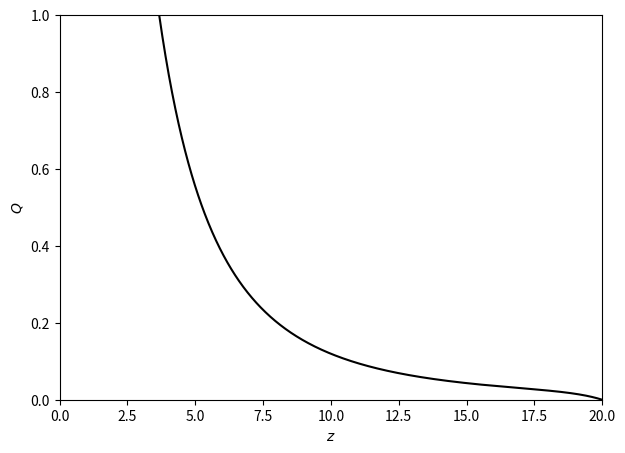

The matplotlib source for this figure:
import numpy as np
import matplotlib
import matplotlib.pyplot as plt
import scipy.constants as con

sqrt = np.sqrt
G = con.G

zarr = np.linspace(20, 0, 1000)

# 1 MPc in metres
MPc = 3.0857E+22

# Define constants. Some are taken from the simulations
ndot_ion = 3E+50 / MPc**3
mass_H   = 1.67262192E-27
clump_H = 3
Xh = 0.76
Yhe = 1 - Xh
temp = 1E4
H0 = 67.5 * 1000 / MPc

omegab = 0.0482
omegaL = 0.692
omegaM = 0.308

# Calculate alpha
a = 7.982e-11; b = 0.7480; T0 = 3.148e+00; T1 = 7.036e+05

# Divide symbol at the start instead of putting **-1 at the end
alpha = a / (sqrt(temp/T0) * (1 + sqrt(temp/T0))**(1-b) * (1+sqrt(temp/T1))**(1+b))
alpha /= 1e6

# Average number density of hydrogen. (1+z)**3 removed because nion factor has (1+z)**3 factor as well
n_avg = (3 * (H0*H0) / (8 * np.pi * G)) * omegab * Xh / mass_H

# Functions to work out non-constant values
def hubble(z): return H0 * sqrt(omegaM * (1+z)**3 + omegaL)
def trec(z): return 1 / (clump_H * alpha * n_avg * (1 + Yhe / (4 * Xh)) * (1+z)**3)

# Returns dQ/dz given Q and z
def dQdz(Q, z):
    return 1 / (hubble(z) * (1 + z)) * (Q / trec(z) - ndot_ion / n_avg)

# Initialise Q array
Qarr = np.zeros_like(zarr)

for count, z in enumerate(zarr):
    if count < len(zarr) - 1:
        Q0 = Qarr[count]
        dz = zarr[count+1] - zarr[count]
        #Qarr[count+1] = (Q0 - ndot_ion * dz / (n_avg * hubble(z) * (1 + z))) / (1 - dz / (hubble(z) * (1+z) * trec(z)))
        #Qarr[count+1] = Qarr[count] + ((dz / (hubble(z) * (1 + z))) * (Qarr[count] / trec(z) - ndot_ion / n_avg))
        Qarr[count+1] = Qarr[count] + dz * dQdz(Qarr[count], z)


plt.figure(figsize=(7, 5))
plt.plot(zarr, Qarr, 'k')
plt.xlim(0, np.max(zarr))
plt.ylim(0., 1.)
plt.xlabel('$z$')
plt.ylabel('$Q$')
# plt.savefig('Graphs/Important Graphs/Forward Euler C=3 14-03.png', dpi=300)
plt.show()